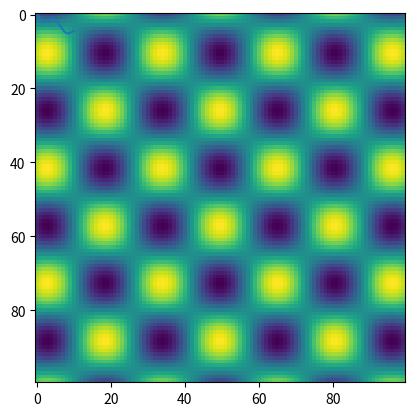

This figure's Python source:

# coding: utf-8

# # numpy: Tools

# ### Other tools
# 
# * `numpy.linalg`
# * `scipy`
# * `matplotlib`

# In[ ]:


import numpy as np
import matplotlib.pyplot as pt
get_ipython().magic('matplotlib inline')


# In[ ]:


x = np.linspace(-10, 10, 100)
pt.plot(x, np.sin(x)+x*0.5)


# In[ ]:


pic = np.sin(x).reshape(len(x), 1)  * np.cos(x)
pt.imshow(pic)

